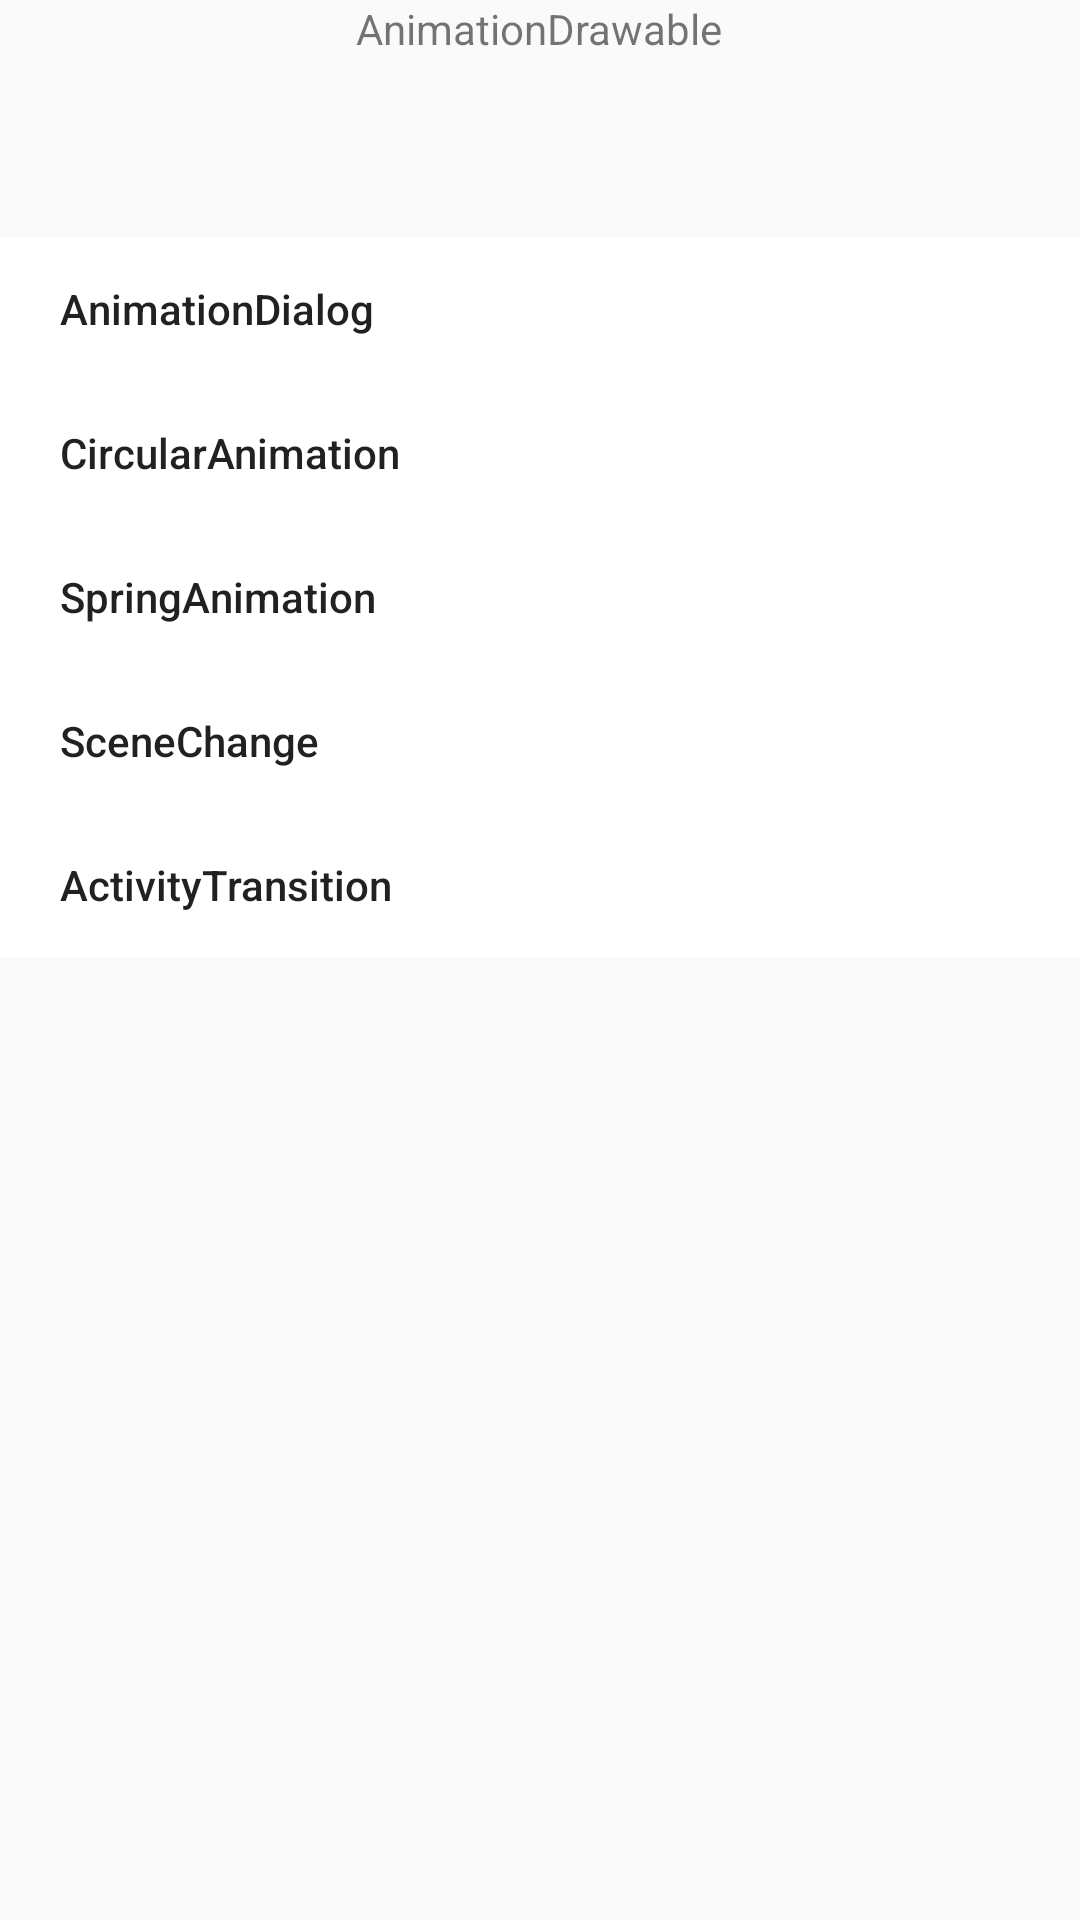

Write the Android layout XML for this screen, with the resource values it uses.
<!-- AndroidManifest.xml: application theme AppTheme -->
<!-- res/layout/activity_animation_main.xml -->
<?xml version="1.0" encoding="utf-8"?>
<androidx.core.widget.NestedScrollView xmlns:android="http://schemas.android.com/apk/res/android"
    xmlns:app="http://schemas.android.com/apk/res-auto"
    xmlns:tools="http://schemas.android.com/tools"
    android:layout_width="match_parent"
    android:layout_height="match_parent"
    tools:context=".animation.AnimationMainActivity">
    <LinearLayout
        android:orientation="vertical"
        android:layout_width="match_parent"
        android:layout_height="wrap_content">
        <TextView
            android:layout_marginBottom="10dp"
            android:text="@string/animation_drawable"
            android:layout_gravity="center_horizontal"
            android:layout_width="wrap_content"
            android:layout_height="wrap_content"/>
        <ImageView
            android:contentDescription="@string/animation_drawable"
            android:layout_gravity="center_horizontal"
            android:id="@+id/animationDrawable"
            android:layout_width="50dp"
            android:layout_height="50dp"/>
        <Button
            android:gravity="start|center"
            android:textAllCaps="false"
            android:layout_gravity="center_horizontal"
            android:text="@string/animation_dialog"
            android:background="@drawable/btn_background"
            android:id="@+id/dialogBtn"
            android:layout_width="match_parent"
            android:layout_height="wrap_content"/>
        <Button
            android:gravity="start|center"
            android:id="@+id/circularAnimationBtn"
            android:background="@drawable/btn_background"
            android:text="@string/circular_animation"
            android:textAllCaps="false"
            android:layout_gravity="center_horizontal"
            android:layout_width="match_parent"
            android:layout_height="wrap_content"/>
        <Button
            android:gravity="start|center"
            android:text="@string/spring_animation"
            android:textAllCaps="false"
            android:layout_gravity="center"
            android:id="@+id/springAnimationBtn"
            android:layout_width="match_parent"
            android:layout_height="wrap_content"
            android:background="@drawable/btn_background"/>
        <Button
            android:gravity="start|center"
            android:text="@string/scene_change"
            android:textAllCaps="false"
            android:layout_gravity="center"
            android:id="@+id/sceneChangeBtn"
            android:layout_width="match_parent"
            android:layout_height="wrap_content"
            android:background="@drawable/btn_background"/>
        <Button
            android:gravity="start|center"
            android:text="@string/activity_transition"
            android:textAllCaps="false"
            android:layout_gravity="center"
            android:id="@+id/activityTransitionBtn"
            android:layout_width="match_parent"
            android:layout_height="wrap_content"
            android:background="@drawable/btn_background"/>
    </LinearLayout>
</androidx.core.widget.NestedScrollView>
<!-- resources referenced by this layout -->
<resources>
  <!-- drawable btn_background (drawable) -->
  <?xml version="1.0" encoding="utf-8"?>
  <shape xmlns:android="http://schemas.android.com/apk/res/android"
      android:shape="rectangle"
      android:tint="#FFF">
      <stroke android:width="2dp" android:color="@color/colorPrimary"/>
      <padding android:left="20dp"/>
  </shape>
  <string name="activity_transition">ActivityTransition</string>
  <string name="animation_dialog">AnimationDialog</string>
  <string name="animation_drawable">AnimationDrawable</string>
  <string name="circular_animation">CircularAnimation</string>
  <string name="scene_change">SceneChange</string>
  <string name="spring_animation">SpringAnimation</string>
  <style name="AppTheme" parent="Theme.AppCompat.Light.DarkActionBar">
          
          <item name="colorPrimary">@color/colorPrimary</item>
          <item name="colorPrimaryDark">@color/colorPrimaryDark</item>
          <item name="colorAccent">@color/colorAccent</item>
      </style>
  <color name="colorPrimary">#FFC107</color>
  <color name="colorPrimaryDark">#FF9800</color>
  <color name="colorAccent">#03DAC5</color>
</resources>
